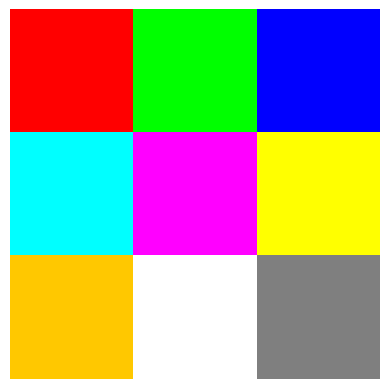

The matplotlib source for this figure:
# First, let's create a simple 3x3 image

import numpy as np
import matplotlib.pyplot as plt
%config InlineBackend.figure_formats = 'retina'

#                            red,   green,     blue
#                           cyan, magenta,   yellow
#                          black,   white, gray 50%
img = np.array([[[255,   0,   0], [  0, 255,   0], [  0,   0, 255]],   
                [[  0, 255, 255], [255,   0, 255], [255, 255,   0]],   
                [[  0,   0,   0], [255, 255, 255], [127, 127, 127]]])  
plt.axis("off")
plt.imshow(img)

# Let's change the lower left pixel from Black to Orange

img[2,0,0] = 255 # Assign 100% to red
img[2,0,1] = 200 # Assign about 80% to green

plt.imshow(img[1:2,1:2]) # Show pixel at row 2 and column 0


# Let's display the whole image
plt.imshow(img)